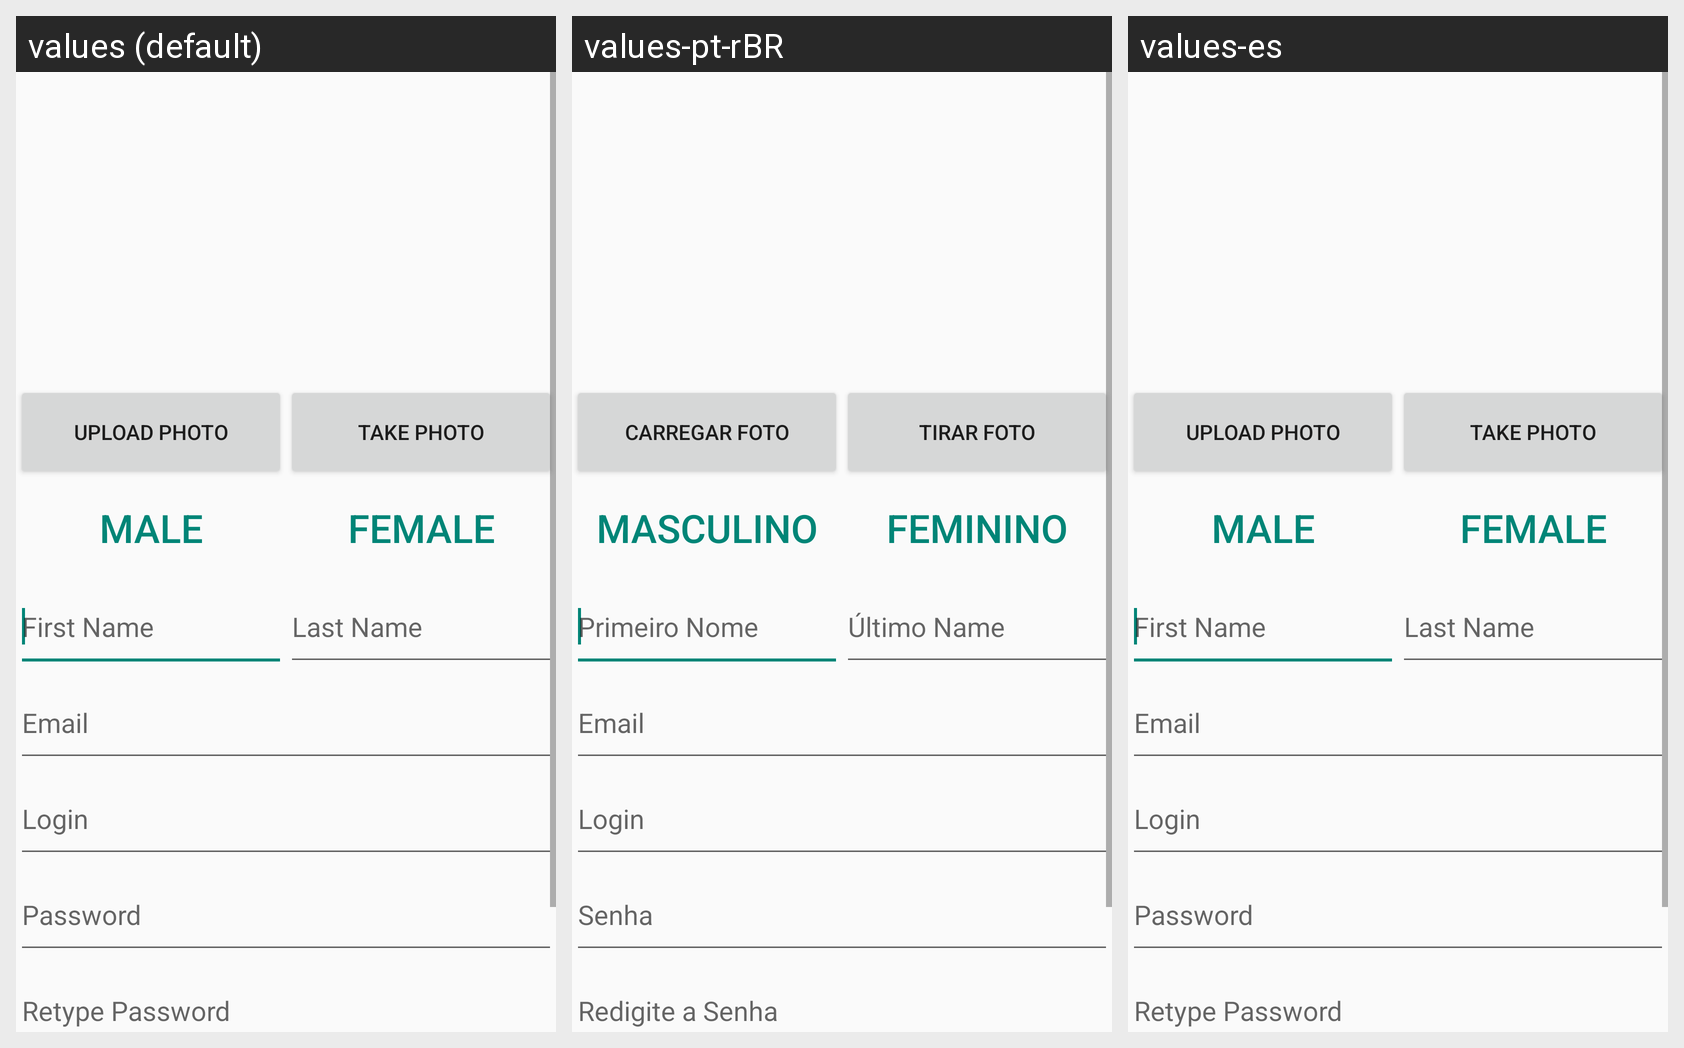

For this localized Android screen grid, give each drawn string resource with its value in every locale shown.
Android screen res/layout/activity_register_account.xml rendered under 3 locales, left to right: values (default), values-pt-rBR, values-es. Device: Nexus 5 (rendered at 1080×1920; each locale shown at half size, 540×960, under a caption strip naming it); theme Theme.AppCompat.Light.
Strings drawn on this screen, with the default value and each locale's value (text and hints the layout hard-codes, and strings that could not be matched under every locale, appear in the picture but are not listed):

btnUpload
  values: Upload Photo
  values-pt-rBR: Carregar Foto
  values-es: Upload Photo

btnPhoto
  values: Take Photo
  values-pt-rBR: Tirar Foto
  values-es: Take Photo

male
  values: Male
  values-pt-rBR: Masculino
  values-es: Male

female
  values: Female
  values-pt-rBR: Feminino
  values-es: Female

prompt_first_name
  values: First Name
  values-pt-rBR: Primeiro Nome
  values-es: First Name

prompt_last_name
  values: Last Name
  values-pt-rBR: Último Name
  values-es: Last Name

prompt_email
  values: Email
  values-pt-rBR: Email
  values-es: Email

prompt_login
  values: Login
  values-pt-rBR: Login
  values-es: Login  [not translated; the default value is used]

prompt_password
  values: Password
  values-pt-rBR: Senha
  values-es: Password  [not translated; the default value is used]

prompt_re_password
  values: Retype Password
  values-pt-rBR: Redigite a Senha
  values-es: Retype Password
